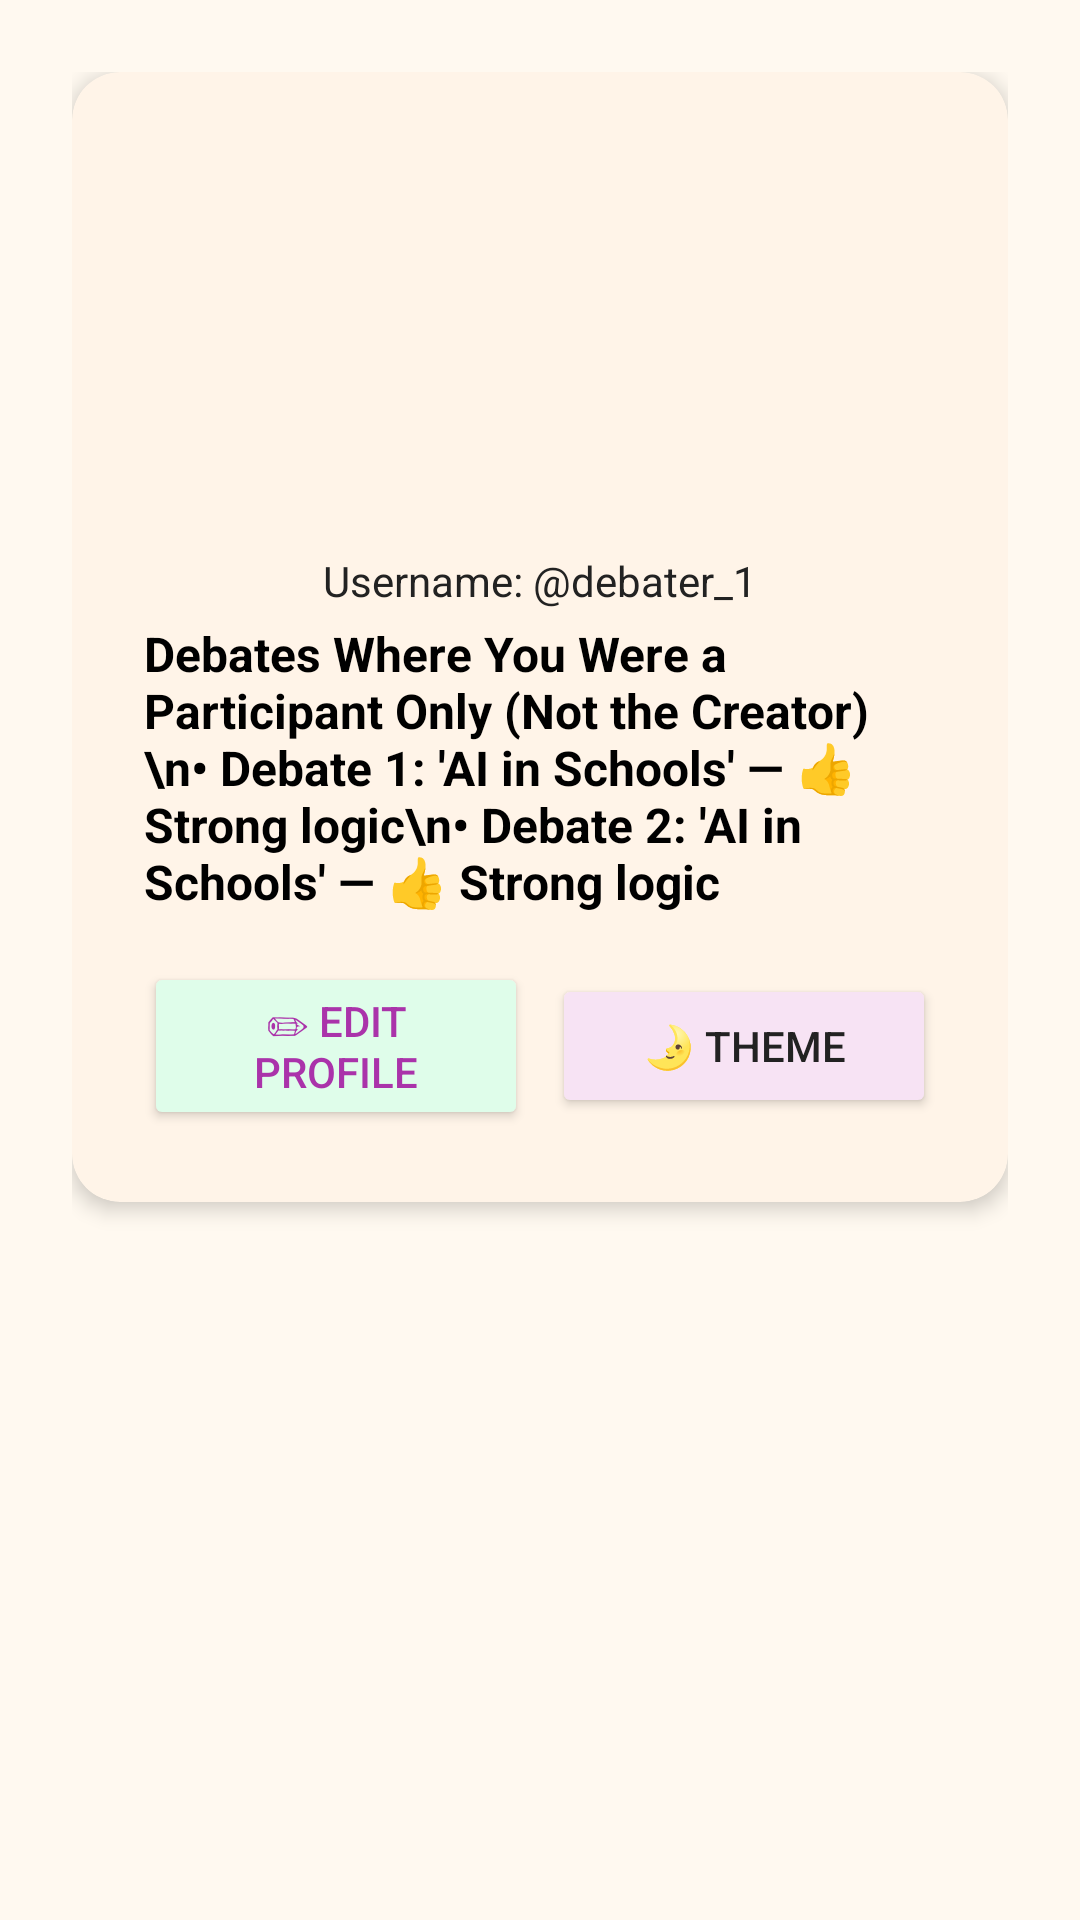

Layout XML and referenced resources for this Android screen:
<!-- AndroidManifest.xml: application theme Theme.VirtualDebatePlatform -->
<!-- res/layout/fragment_profile.xml -->
<?xml version="1.0" encoding="utf-8"?>
<ScrollView xmlns:android="http://schemas.android.com/apk/res/android"
    xmlns:app="http://schemas.android.com/apk/res-auto"
    android:layout_width="match_parent"
    android:layout_height="match_parent"
    android:background="#FFF9F0"
    android:padding="24dp">

    <androidx.cardview.widget.CardView
        android:layout_width="match_parent"
        android:layout_height="wrap_content"
        app:cardCornerRadius="16dp"
        app:cardElevation="4dp"
        android:backgroundTint="#FFF4E8">

        <LinearLayout
            android:layout_width="match_parent"
            android:layout_height="wrap_content"
            android:gravity="center_horizontal"
            android:orientation="vertical"
            android:padding="24dp">

            
            <ImageView
                android:id="@+id/profile_image"
                android:layout_width="120dp"
                android:layout_height="120dp"
                android:layout_marginBottom="16dp"
                android:background="@drawable/rounded_circle"
                android:backgroundTint="#FADAE8"
                android:scaleType="centerInside"
                android:src="@drawable/ic_person" />

            
            <TextView
                android:id="@+id/profile_username"
                android:layout_width="wrap_content"
                android:layout_height="wrap_content"
                android:layout_marginBottom="4dp"
                android:text="Username: @debater_1"
                android:textColor="#222" />

            
            <TextView
                android:id="@+id/past_debates"
                android:layout_width="wrap_content"
                android:layout_height="wrap_content"
                android:layout_marginBottom="16dp"
                android:text="Debates Where You Were a Participant Only (Not the Creator)\n• Debate 1: 'AI in Schools' — 👍 Strong logic\n• Debate 2: 'AI in Schools' — 👍 Strong logic"
                android:textColor="#000"
                android:textSize="16sp"
                android:textStyle="bold" />


            
            <LinearLayout
                android:layout_width="match_parent"
                android:layout_height="wrap_content"
                android:gravity="center"
                android:orientation="horizontal"
                android:weightSum="2">

                <Button
                    android:id="@+id/edit_profile_button"
                    android:layout_width="0dp"
                    android:layout_height="wrap_content"
                    android:layout_marginEnd="8dp"
                    android:layout_weight="1"
                    android:backgroundTint="#DFFDEA"
                    android:text="✏ Edit Profile"
                    android:textColor="#AA33AA" />

                <Button
                    android:id="@+id/theme_button"
                    android:layout_width="0dp"
                    android:layout_height="wrap_content"
                    android:layout_weight="1"
                    android:backgroundTint="#F7E3F4"
                    android:text="🌛 Theme"
                    android:textColor="#222" />
            </LinearLayout>
        </LinearLayout>
    </androidx.cardview.widget.CardView>
</ScrollView>
<!-- resources referenced by this layout -->
<resources>
  <style name="Theme.VirtualDebatePlatform" parent="Base.Theme.VirtualDebatePlatform" />
  <style name="Base.Theme.VirtualDebatePlatform" parent="Theme.Material3.DayNight.NoActionBar">
          
          
      </style>
</resources>
